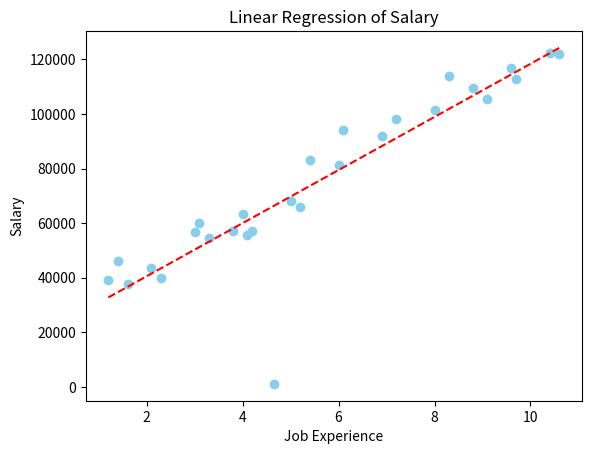

The script that saved this image:
import matplotlib.pyplot as plt
import numpy as np

data = {
    1.2: 39344,
    1.4: 46206,
    1.6: 37732,
    2.1: 43526,
    2.3: 39892,
    3: 56643,
    3.1: 60151,
    3.3: 54446,
    3.8: 57190,
    4: 63219,
    4.1: 55795,
    4.2: 57082,
    4.66: 1112,
    5: 67939,
    5.2: 66030,
    5.4: 83089,
    6: 81364,
    6.1: 93941,
    6.9: 91739,
    7.2: 98274,
    8: 101303,
    8.3: 113813,
    8.8: 109432,
    9.1: 105583,
    9.6: 116970,
    9.7: 112636,
    10.4: 122392,
    10.6: 121873
}

x_values = list(data.keys())
y_values = list(data.values())

coefficients = np.polyfit(x_values, y_values, 1)
slope = coefficients[0]
intercept = coefficients[1]
line_of_best_fit = [slope * x + intercept for x in x_values]


plt.scatter(x_values, y_values, color='skyblue', label='Salary')


plt.plot(x_values, line_of_best_fit, color='red', linestyle='--')


plt.xlabel("Job Experience")
plt.ylabel("Salary")
plt.title("Linear Regression of Salary")

plt.show()
